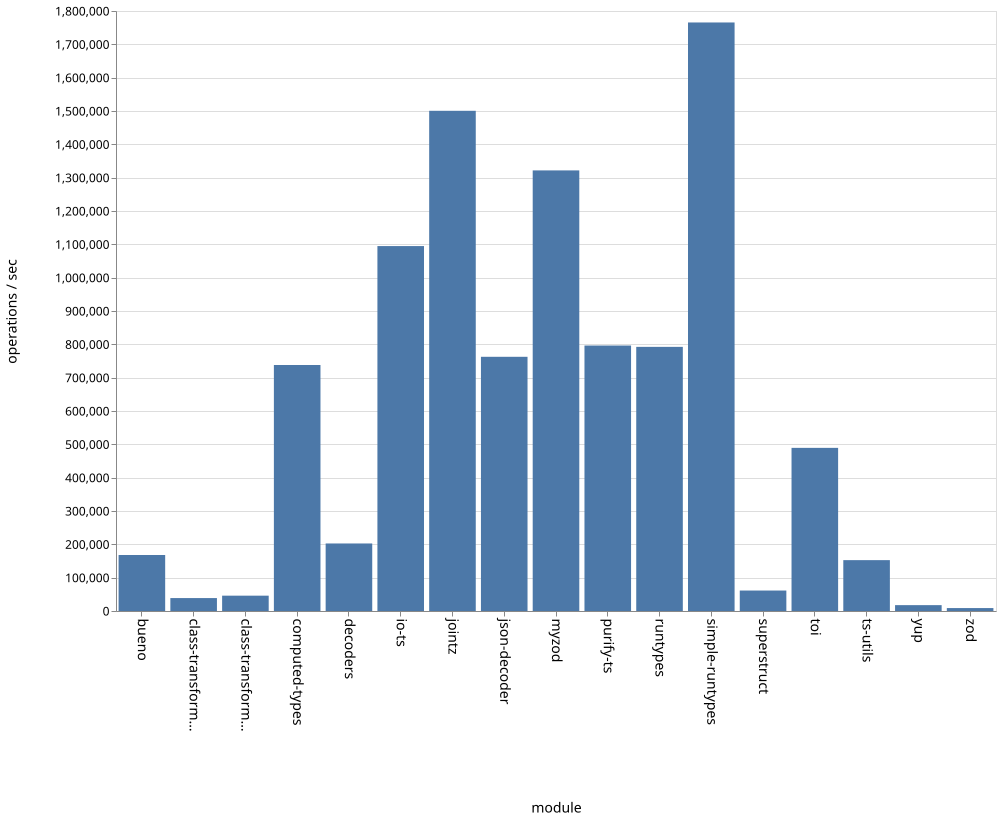

Values plotted in this chart, from the file beside it:
name, ops
bueno, 167916
class-transformer-validator-async, 38808
class-transformer-validator-sync, 46005
computed-types, 737990
decoders, 202635
io-ts, 1094794
jointz, 1500534
json-decoder, 762547
myzod, 1321743
purify-ts, 796395
runtypes, 792319
simple-runtypes, 1765514
superstruct, 61374
toi, 489495
ts-utils, 152527
yup, 17560
zod, 8856
